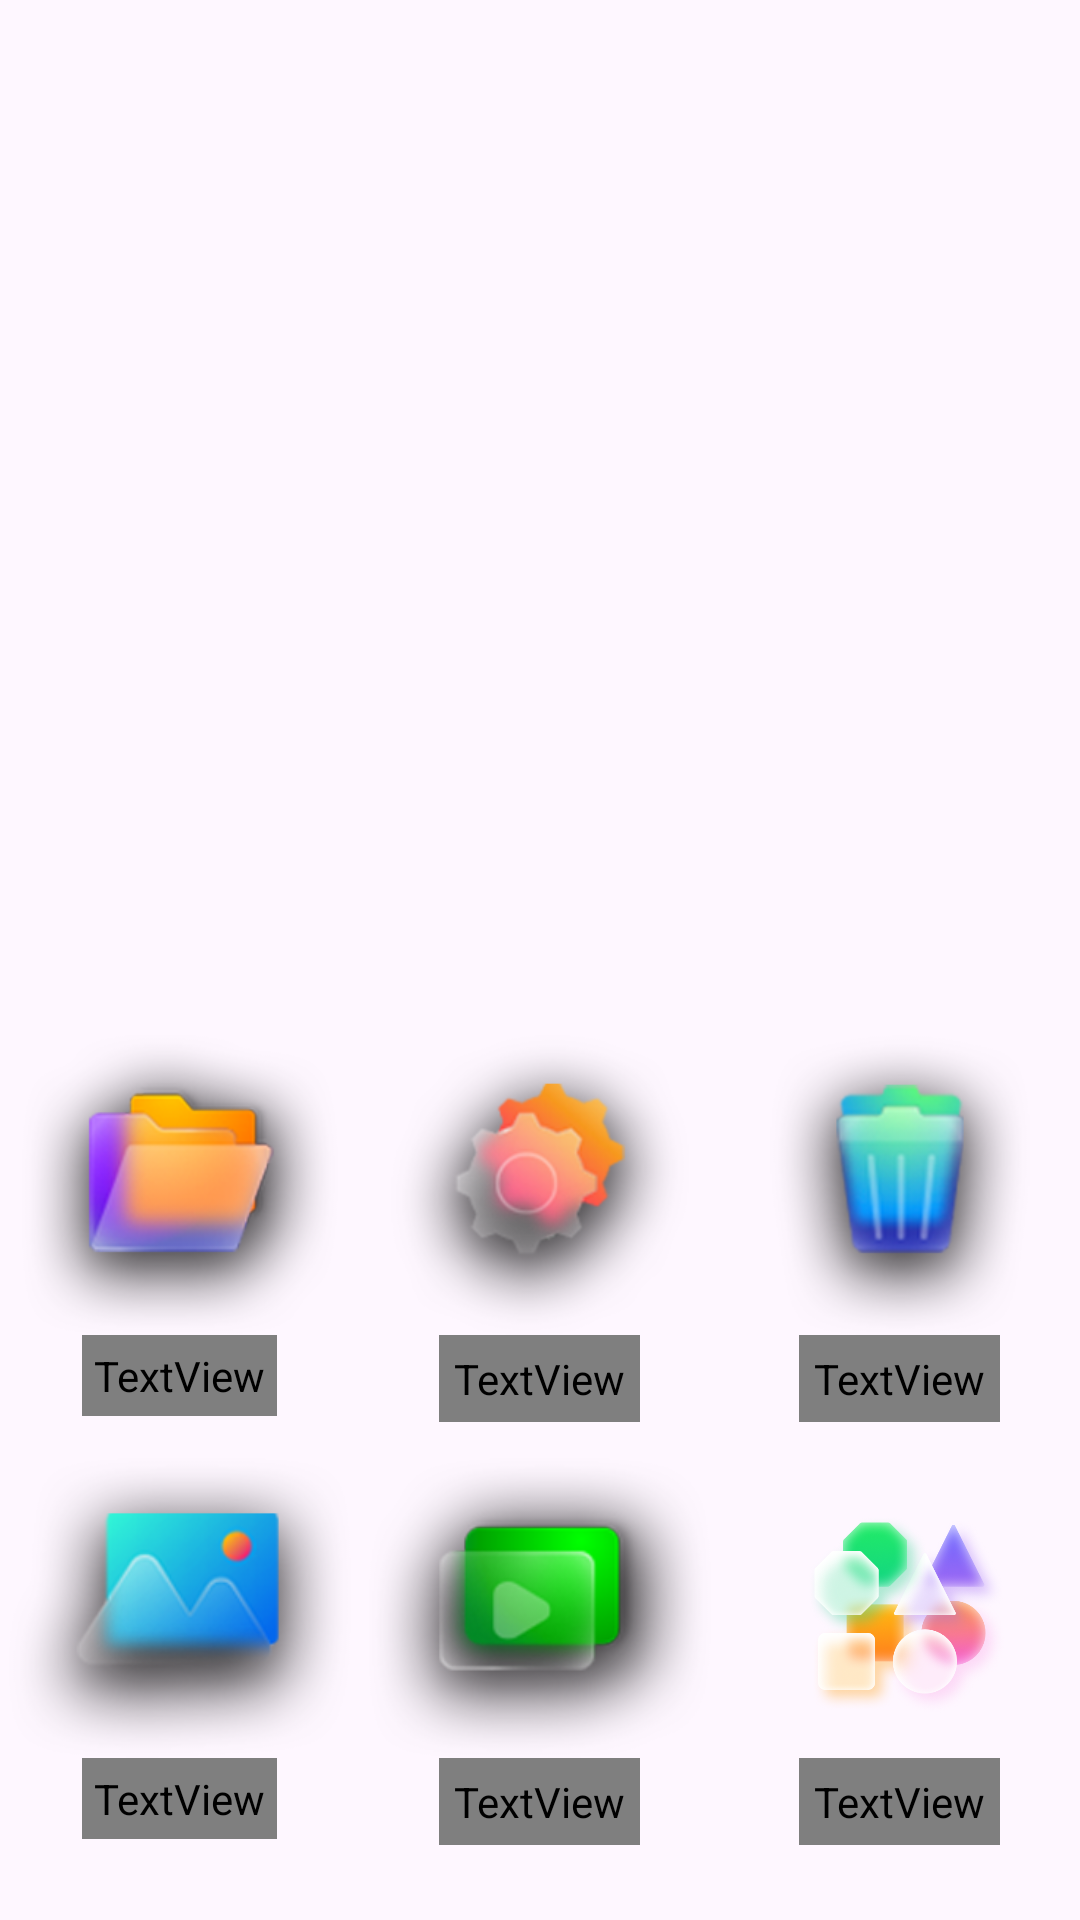

Layout XML and referenced resources for this Android screen:
<!-- AndroidManifest.xml: application theme Theme.Calculater -->
<!-- res/layout/activity_home.xml -->
<?xml version="1.0" encoding="utf-8"?>
<RelativeLayout xmlns:android="http://schemas.android.com/apk/res/android"
    xmlns:tools="http://schemas.android.com/tools"
    android:layout_width="match_parent"
    android:layout_height="match_parent"
    android:background="@drawable/wall_one"
    tools:context=".activities.HomeActivity">

    <LinearLayout
        android:layout_width="match_parent"
        android:layout_height="match_parent"
        android:layout_marginBottom="25dp"
        android:gravity="bottom"
        android:orientation="vertical">

        <LinearLayout
            android:layout_width="match_parent"
            android:layout_height="wrap_content"
            android:orientation="horizontal">

            <LinearLayout
                android:id="@+id/llFileManager"
                android:layout_width="0dp"
                android:layout_height="wrap_content"
                android:layout_weight="1"
                android:foreground="?android:attr/selectableItemBackground"
                android:orientation="vertical">

                <ImageView
                    android:layout_width="wrap_content"
                    android:layout_height="100dp"
                    android:src="@drawable/file_icon" />

                <TextView
                    android:layout_width="wrap_content"
                    android:layout_height="wrap_content"
                    android:layout_gravity="center"
                    android:fontFamily="@font/poppins_bold"
                    android:gravity="center"
                    android:padding="4dp"
                    android:text="File Manager"
                    android:textColor="@color/white"
                    android:textSize="14sp" />


            </LinearLayout>

            <LinearLayout
                android:id="@+id/llSettings"
                android:layout_width="0dp"
                android:layout_height="wrap_content"
                android:layout_weight="1"
                android:foreground="?android:attr/selectableItemBackground"
                android:orientation="vertical">


                <ImageView
                    android:id="@+id/ivSettings"
                    android:layout_width="wrap_content"
                    android:layout_height="100dp"
                    android:src="@drawable/setting_icon_" />

                <TextView
                    android:layout_width="wrap_content"
                    android:layout_height="wrap_content"
                    android:layout_gravity="center"
                    android:fontFamily="@font/poppins_bold"
                    android:gravity="center"
                    android:padding="5dp"
                    android:text="Setting"
                    android:textColor="@color/white"
                    android:textSize="14sp" />


            </LinearLayout>

            <LinearLayout
                android:id="@+id/llTrash"
                android:layout_width="0dp"
                android:layout_height="wrap_content"
                android:foreground="?android:attr/selectableItemBackground"
                android:layout_weight="1"
                android:orientation="vertical">

                <ImageView
                    android:id="@+id/ivTrash"
                    android:layout_width="wrap_content"
                    android:layout_height="100dp"
                    android:src="@drawable/trash_icon_" />

                <TextView
                    android:layout_width="wrap_content"
                    android:layout_height="wrap_content"
                    android:layout_gravity="center"
                    android:fontFamily="@font/poppins_bold"
                    android:gravity="center"
                    android:padding="5dp"
                    android:text="Trash"
                    android:textColor="@color/white"
                    android:textSize="14sp" />


            </LinearLayout>

        </LinearLayout>

        <LinearLayout
            android:layout_width="match_parent"
            android:layout_height="wrap_content"
            android:layout_marginTop="12dp"
            android:orientation="horizontal">

            <LinearLayout
                android:id="@+id/llPhotos"
                android:layout_width="0dp"
                android:layout_height="wrap_content"
                android:layout_weight="1"
                android:foreground="?android:attr/selectableItemBackground"
                android:orientation="vertical">


                <ImageView
                    android:id="@+id/ivPhotos"
                    android:layout_width="wrap_content"
                    android:layout_height="100dp"
                    android:src="@drawable/photo_icon" />

                <TextView
                    android:layout_width="wrap_content"
                    android:layout_height="wrap_content"
                    android:layout_gravity="center"
                    android:fontFamily="@font/poppins_bold"
                    android:gravity="center"
                    android:padding="4dp"
                    android:text="Photos"
                    android:textColor="@color/white"
                    android:textSize="14sp" />


            </LinearLayout>

            <LinearLayout
                android:id="@+id/llVideos"
                android:layout_width="0dp"
                android:layout_height="wrap_content"
                android:layout_weight="1"
                android:foreground="?android:attr/selectableItemBackground"
                android:orientation="vertical">


                <ImageView
                    android:id="@+id/ivVideos"
                    android:layout_width="wrap_content"
                    android:layout_height="100dp"
                    android:src="@drawable/video_icon" />

                <TextView
                    android:layout_width="wrap_content"
                    android:layout_height="wrap_content"
                    android:layout_gravity="center"
                    android:fontFamily="@font/poppins_bold"
                    android:gravity="center"
                    android:padding="5dp"
                    android:text="Videos"
                    android:textColor="@color/white"
                    android:textSize="14sp" />


            </LinearLayout>

            <LinearLayout
                android:id="@+id/llWallPaper"
                android:layout_width="0dp"
                android:layout_height="wrap_content"
                android:layout_weight="1"
                android:foreground="?android:attr/selectableItemBackground"
                android:orientation="vertical">

                <ImageView
                    android:id="@+id/ivWallPaper"
                    android:layout_width="wrap_content"
                    android:layout_height="100dp"
                    android:padding="12dp"
                    android:src="@drawable/wallpaper" />

                <TextView
                    android:layout_width="wrap_content"
                    android:layout_height="wrap_content"
                    android:layout_gravity="center"
                    android:fontFamily="@font/poppins_bold"
                    android:gravity="center"
                    android:padding="5dp"
                    android:text="Wallpaper"
                    android:textColor="@color/white"
                    android:textSize="14sp" />


            </LinearLayout>

        </LinearLayout>


    </LinearLayout>

</RelativeLayout>
<!-- resources referenced by this layout -->
<resources>
  <color name="white">#FFFFFFFF</color>
  <!-- drawable file_icon: png bitmap (drawable, 23427 bytes) -->
  <!-- drawable photo_icon: png bitmap (drawable, 22001 bytes) -->
  <!-- drawable setting_icon_: png bitmap (drawable, 26077 bytes) -->
  <!-- drawable trash_icon_: png bitmap (drawable, 22730 bytes) -->
  <!-- drawable video_icon: png bitmap (drawable, 21595 bytes) -->
  <!-- drawable wallpaper: png bitmap (drawable, 231353 bytes) -->
  <style name="Theme.Calculater" parent="Base.Theme.Calculater">
          <item name="android:windowTranslucentStatus">true</item>
          <item name="android:windowDisablePreview">true</item>
      </style>
  <style name="Base.Theme.Calculater" parent="Theme.Material3.DayNight.NoActionBar">
          
          
          <item name="android:statusBarColor">#14141c</item>
      </style>
</resources>
